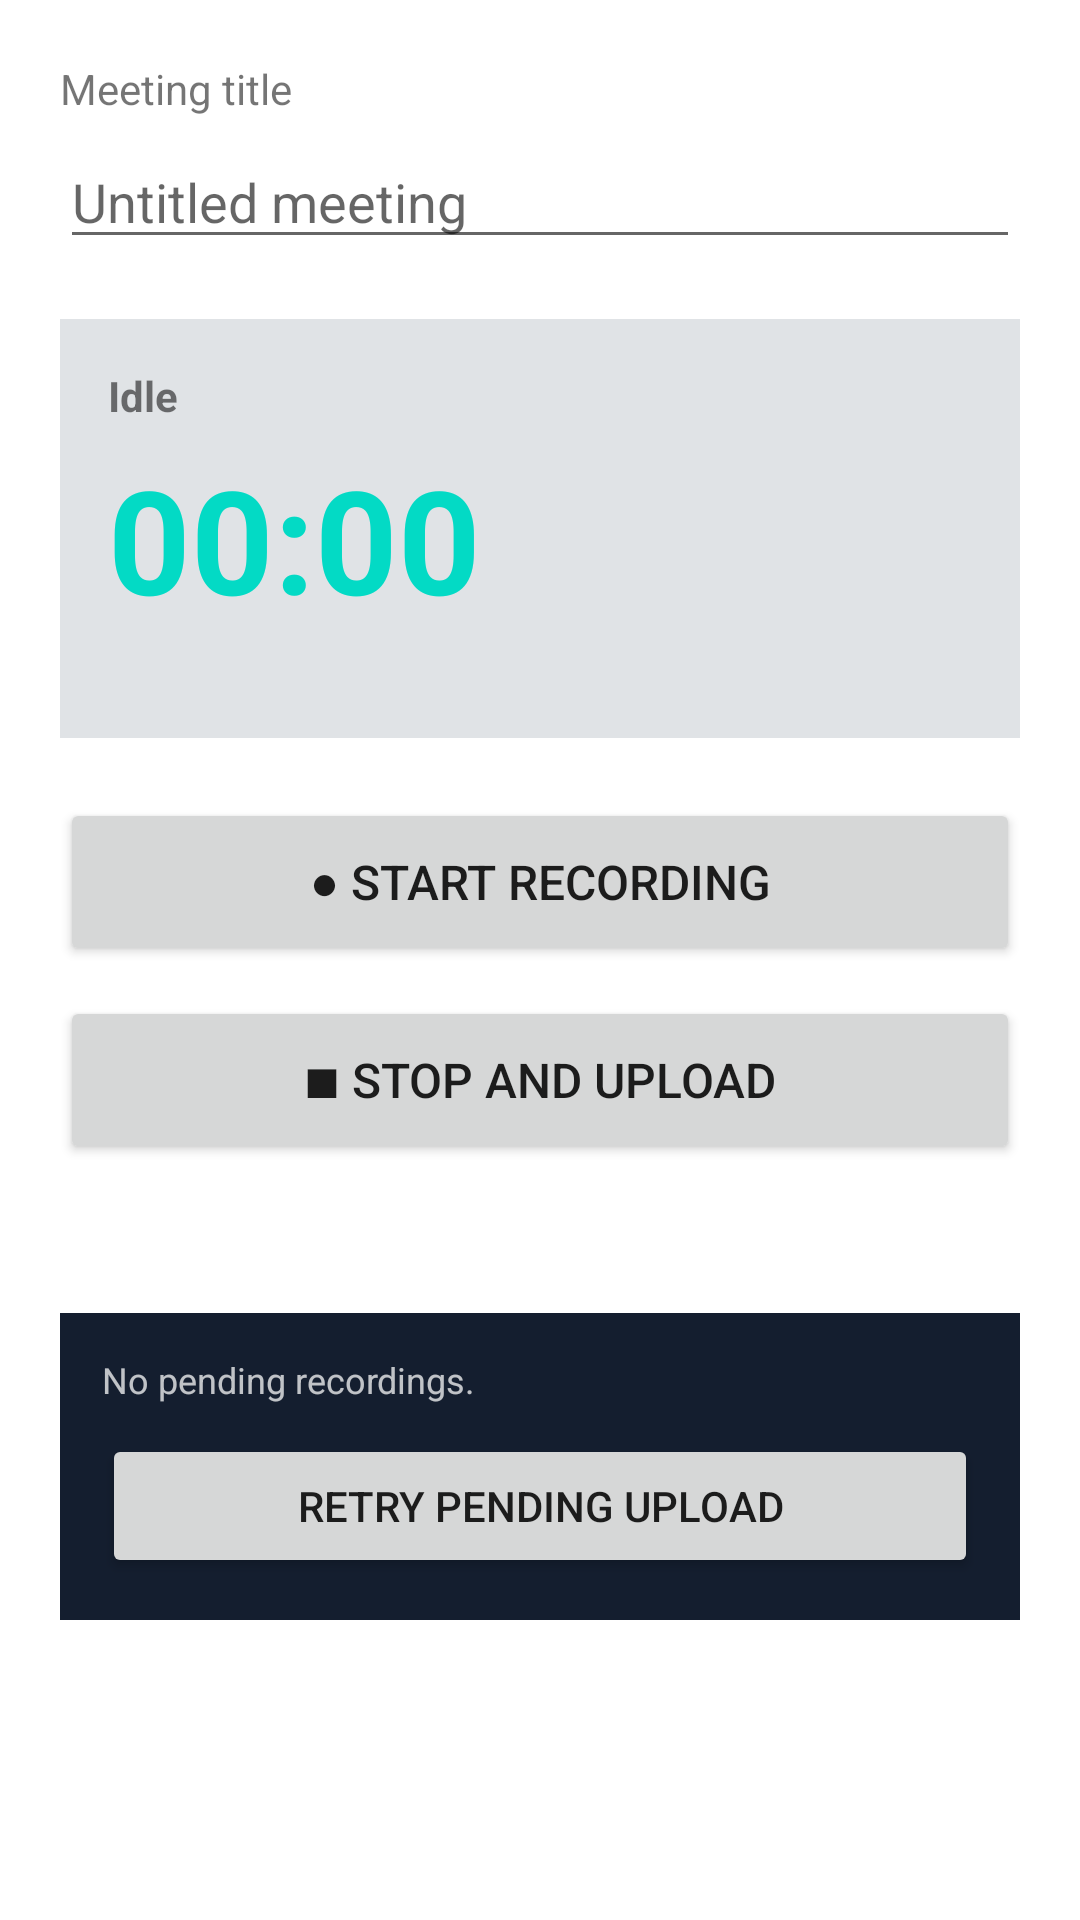

Android layout source for this screen:
<!-- AndroidManifest.xml: application theme Theme.OccupancyCounter -->
<!-- res/layout/activity_meeting.xml -->
<?xml version="1.0" encoding="utf-8"?>
<ScrollView
    xmlns:android="http://schemas.android.com/apk/res/android"
    xmlns:tools="http://schemas.android.com/tools"
    android:layout_width="match_parent"
    android:layout_height="match_parent"
    android:fillViewport="true"
    tools:context=".meeting.MeetingActivity">

    <LinearLayout
        android:layout_width="match_parent"
        android:layout_height="wrap_content"
        android:orientation="vertical"
        android:padding="20dp">

        <TextView
            android:layout_width="wrap_content"
            android:layout_height="wrap_content"
            android:text="@string/label_meeting_title"
            android:textSize="14sp" />

        <EditText
            android:id="@+id/editMeetingTitle"
            android:layout_width="match_parent"
            android:layout_height="wrap_content"
            android:hint="@string/placeholder_meeting_title"
            android:inputType="text"
            android:autofillHints="name"
            android:layout_marginTop="6dp"
            android:layout_marginBottom="20dp" />

        
        <LinearLayout
            android:layout_width="match_parent"
            android:layout_height="wrap_content"
            android:orientation="vertical"
            android:padding="16dp"
            android:background="#221A2E48"
            android:layout_marginBottom="20dp">

            <TextView
                android:id="@+id/txtRecStatus"
                android:layout_width="wrap_content"
                android:layout_height="wrap_content"
                android:text="@string/status_idle"
                android:textSize="14sp"
                android:textStyle="bold" />

            <TextView
                android:id="@+id/txtElapsed"
                android:layout_width="wrap_content"
                android:layout_height="wrap_content"
                android:layout_marginTop="6dp"
                android:text="00:00"
                android:textSize="48sp"
                android:textStyle="bold"
                android:textColor="@color/teal_200" />

            <TextView
                android:id="@+id/txtSize"
                android:layout_width="wrap_content"
                android:layout_height="wrap_content"
                android:layout_marginTop="2dp"
                android:text=""
                android:textSize="12sp"
                android:textColor="#BBFFFFFF" />
        </LinearLayout>

        
        <Button
            android:id="@+id/btnStartRecording"
            android:layout_width="match_parent"
            android:layout_height="56dp"
            android:text="@string/btn_start_recording"
            android:layout_marginBottom="10dp"
            android:textSize="16sp" />

        <Button
            android:id="@+id/btnStopRecording"
            android:layout_width="match_parent"
            android:layout_height="56dp"
            android:text="@string/btn_stop_recording"
            android:textSize="16sp" />

        
        <ProgressBar
            android:id="@+id/progressUpload"
            style="?android:attr/progressBarStyleHorizontal"
            android:layout_width="match_parent"
            android:layout_height="8dp"
            android:indeterminate="true"
            android:visibility="gone"
            android:layout_marginTop="20dp" />

        <TextView
            android:id="@+id/txtUploadResult"
            android:layout_width="match_parent"
            android:layout_height="wrap_content"
            android:layout_marginTop="14dp"
            android:text=""
            android:textSize="13sp" />

        
        <LinearLayout
            android:layout_width="match_parent"
            android:layout_height="wrap_content"
            android:orientation="vertical"
            android:padding="14dp"
            android:background="#141E2F"
            android:layout_marginTop="18dp">

            <TextView
                android:id="@+id/txtPendingJobs"
                android:layout_width="match_parent"
                android:layout_height="wrap_content"
                android:text="@string/msg_no_pending_uploads"
                android:textSize="12sp"
                android:textColor="#BBFFFFFF" />

            <Button
                android:id="@+id/btnRetryPending"
                android:layout_width="match_parent"
                android:layout_height="48dp"
                android:layout_marginTop="10dp"
                android:text="@string/btn_retry_pending"
                android:textSize="14sp" />
        </LinearLayout>

        
        <TextView
            android:layout_width="match_parent"
            android:layout_height="wrap_content"
            android:layout_marginTop="32dp"
            android:text="@string/note_meeting_footer"
            android:textSize="11sp"
            android:textColor="#88FFFFFF" />
    </LinearLayout>
</ScrollView>
<!-- resources referenced by this layout -->
<resources>
  <string name="btn_retry_pending">Retry pending upload</string>
  <string name="btn_start_recording">● Start Recording</string>
  <string name="btn_stop_recording">■ Stop and Upload</string>
  <string name="label_meeting_title">Meeting title</string>
  <string name="msg_no_pending_uploads">No pending recordings.</string>
  <string name="note_meeting_footer">Recording is independent from camera. The audio is uploaded automatically when stopped.</string>
  <string name="placeholder_meeting_title">Untitled meeting</string>
  <string name="status_idle">Idle</string>
  <style name="Theme.OccupancyCounter" parent="Theme.MaterialComponents.DayNight.DarkActionBar">
          <item name="colorPrimary">@color/purple_500</item>
          <item name="colorPrimaryVariant">@color/purple_700</item>
          <item name="colorOnPrimary">@color/white</item>
          <item name="colorSecondary">@color/teal_200</item>
          <item name="colorSecondaryVariant">@color/teal_700</item>
          <item name="colorOnSecondary">@color/black</item>
          <item name="android:statusBarColor" tools:targetApi="l">?attr/colorPrimaryVariant</item>
      </style>
  <!-- not gathered from this repository: default colours our renderer supplied (Android Studio template values) -->
  <color name="purple_500">#FF6200EE</color>
  <color name="purple_700">#FF3700B3</color>
  <color name="teal_200">#FF03DAC5</color>
  <color name="teal_700">#FF018786</color>
  <color name="black">#FF000000</color>
  <color name="white">#FFFFFFFF</color>
</resources>
